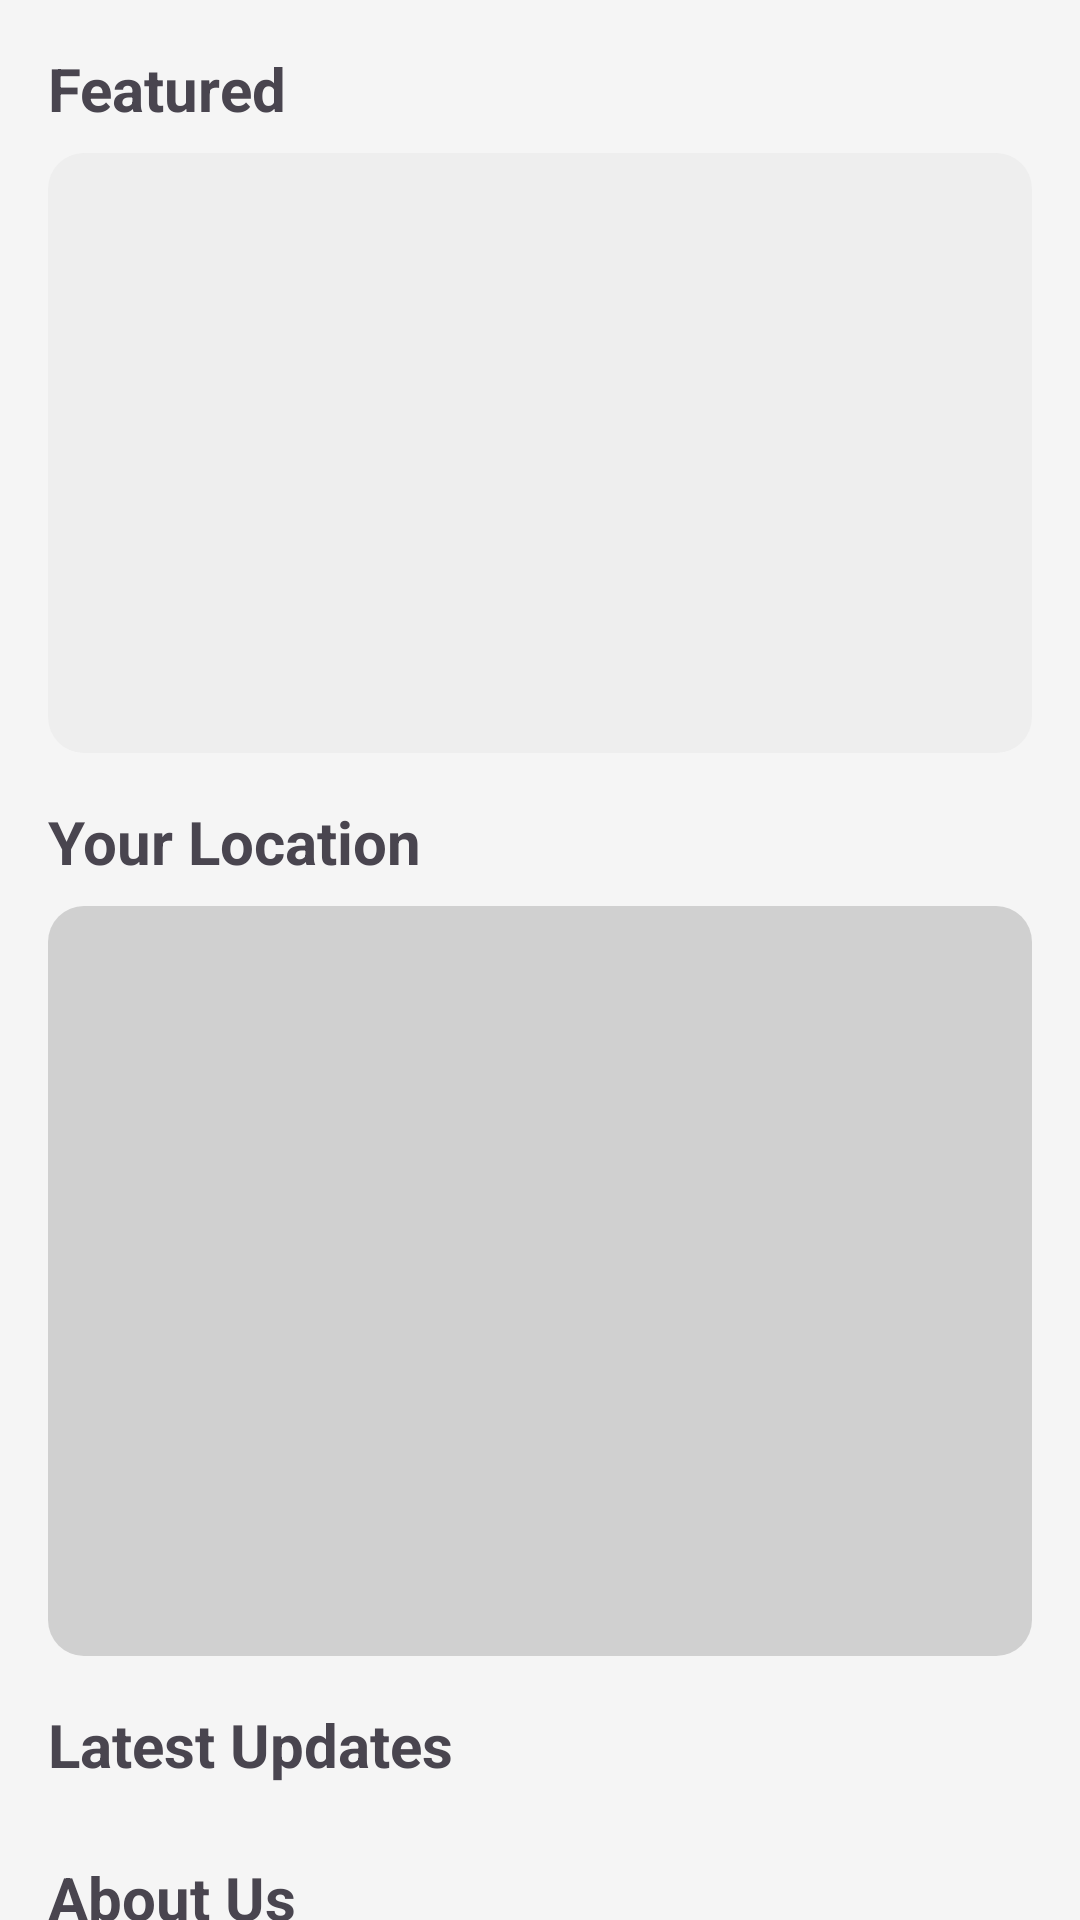

Reconstruct the res/layout file that produces this screen, plus the resources it refers to.
<!-- AndroidManifest.xml: application theme Theme.Templet1 -->
<!-- res/layout/fragment_home.xml -->
<androidx.core.widget.NestedScrollView
    xmlns:android="http://schemas.android.com/apk/res/android"
    xmlns:app="http://schemas.android.com/apk/res-auto"
    android:layout_width="match_parent"
    android:layout_height="match_parent"
    android:fillViewport="true"
    android:background="#f5f5f5">

    <LinearLayout
        android:orientation="vertical"
        android:layout_width="match_parent"
        android:layout_height="wrap_content"
        android:padding="16dp">

        
        <TextView
            android:text="Featured"
            android:textSize="20sp"
            android:textStyle="bold"
            android:layout_width="wrap_content"
            android:layout_height="wrap_content"
            android:paddingBottom="8dp"/>

        <androidx.viewpager2.widget.ViewPager2
            android:id="@+id/imageSlider"
            android:layout_width="match_parent"
            android:layout_height="200dp"
            android:clipToPadding="false"
            android:clipChildren="false"
            android:overScrollMode="never"
            android:background="@drawable/slider_bg"/>

        
        <TextView
            android:text="Your Location"
            android:textSize="20sp"
            android:textStyle="bold"
            android:layout_width="wrap_content"
            android:layout_height="wrap_content"
            android:paddingTop="16dp"
            android:paddingBottom="8dp"/>

        <FrameLayout
            android:id="@+id/mapContainer"
            android:layout_width="match_parent"
            android:layout_height="250dp"
            android:background="@drawable/map_bg"
            android:clipToPadding="false"
            android:clipChildren="false"/>

        
        <TextView
            android:text="Latest Updates"
            android:textSize="20sp"
            android:textStyle="bold"
            android:layout_width="wrap_content"
            android:layout_height="wrap_content"
            android:paddingTop="16dp"
            android:paddingBottom="8dp"/>

        <androidx.recyclerview.widget.RecyclerView
            android:id="@+id/rvUpdates"
            android:layout_width="match_parent"
            android:layout_height="wrap_content"
            android:nestedScrollingEnabled="false"
            android:clipToPadding="false"
            android:paddingBottom="16dp"/>

        
        <TextView
            android:text="About Us"
            android:textSize="20sp"
            android:textStyle="bold"
            android:layout_width="wrap_content"
            android:layout_height="wrap_content"
            android:paddingBottom="8dp"/>

        <LinearLayout
            android:orientation="vertical"
            android:layout_width="match_parent"
            android:layout_height="wrap_content"
            android:background="@drawable/section_bg"
            android:padding="16dp"
            android:elevation="2dp">

            
            <TextView
                android:text="Alpha Geeks"
                android:textStyle="bold"
                android:textSize="18sp"
                android:layout_width="wrap_content"
                android:layout_height="wrap_content"
                android:paddingBottom="8dp"/>

            <LinearLayout
                android:orientation="horizontal"
                android:layout_width="match_parent"
                android:layout_height="wrap_content"
                android:gravity="center"
                android:weightSum="4">
                <com.google.android.material.imageview.ShapeableImageView
                    android:layout_width="0dp"
                    android:layout_weight="1"
                    android:layout_height="80dp"
                    android:src="@drawable/team11"
                    android:scaleType="centerCrop"
                    app:shapeAppearanceOverlay="@style/CircleImage"
                    android:layout_marginEnd="8dp"/>


                <com.google.android.material.imageview.ShapeableImageView
                    android:layout_width="0dp"
                    android:layout_weight="1"
                    android:layout_height="80dp"
                    android:src="@drawable/team2"
                    android:scaleType="centerCrop"
                    app:shapeAppearanceOverlay="@style/CircleImage"
                    android:layout_marginEnd="8dp"/>


                <com.google.android.material.imageview.ShapeableImageView
                    android:layout_width="0dp"
                    android:layout_weight="1"
                    android:layout_height="80dp"
                    android:src="@drawable/team3"
                    android:scaleType="centerCrop"
                    app:shapeAppearanceOverlay="@style/CircleImage"
                    android:layout_marginEnd="8dp"/>


                <com.google.android.material.imageview.ShapeableImageView
                    android:layout_width="0dp"
                    android:layout_weight="1"
                    android:layout_height="80dp"
                    android:src="@drawable/team6"
                    android:scaleType="centerCrop"
                    app:shapeAppearanceOverlay="@style/CircleImage"
                    android:layout_marginEnd="8dp"/>

            </LinearLayout>

            
            <TextView
                android:text="Our Vision"
                android:textStyle="bold"
                android:textSize="18sp"
                android:layout_width="wrap_content"
                android:layout_height="wrap_content"
                android:paddingTop="12dp"
                android:paddingBottom="4dp"/>

            <TextView
                android:text="Streamline citizen interactions with government services through AI-powered platforms, intelligent chatbots, automated application processing, and personalized service recommendations.."
                android:layout_width="match_parent"
                android:layout_height="wrap_content"
                android:paddingBottom="8dp"/>

            
            <TextView
                android:text="Our Mission"
                android:textStyle="bold"
                android:textSize="18sp"
                android:layout_width="wrap_content"
                android:layout_height="wrap_content"
                android:paddingTop="8dp"
                android:paddingBottom="4dp"/>

            <TextView
                android:text="Handle routine inquiries, guide citizens through complex procedures, and provide real-time status updates on government services. Ensure efficient and transparent delivery of government programs using digital identity verification and automated benefit distribution systems.."
                android:layout_width="match_parent"
                android:layout_height="wrap_content"
                android:paddingBottom="8dp"/>
        </LinearLayout>

    </LinearLayout>
</androidx.core.widget.NestedScrollView>
<!-- resources referenced by this layout -->
<resources>
  <!-- drawable map_bg (drawable) -->
  <shape xmlns:android="http://schemas.android.com/apk/res/android"
      android:shape="rectangle">
      <solid android:color="#D0D0D0"/> 
      <corners android:radius="12dp"/>
  </shape>
  <!-- drawable section_bg (drawable) -->
  <?xml version="1.0" encoding="utf-8"?>
  <shape xmlns:android="http://schemas.android.com/apk/res/android">
      <gradient
          android:type="linear"
          android:angle="225"
          android:startColor="#7AF6EE"
          android:centerColor="#94B9EE"
          android:endColor="#E894FF" />
      <corners android:radius="12dp" />
      <padding
          android:left="0dp"
          android:top="0dp"
          android:right="0dp"
          android:bottom="0dp"/>
  </shape>
  <!-- drawable slider_bg (drawable) -->
  <shape xmlns:android="http://schemas.android.com/apk/res/android"
      android:shape="rectangle">
      <solid android:color="#EEEEEE"/> 
      <corners android:radius="12dp"/> 
  </shape>
  <!-- drawable team2: jpg bitmap (drawable, 54430 bytes) -->
  <!-- drawable team3: jpg bitmap (drawable, 22412 bytes) -->
  <!-- drawable team6: jpg bitmap (drawable, 158010 bytes) -->
  <style name="CircleImage" parent="">
          <item name="cornerFamily">rounded</item>
          <item name="cornerSize">50%</item>
      </style>
  <style name="Theme.Templet1" parent="Base.Theme.Templet1" />
  <style name="Base.Theme.Templet1" parent="Theme.Material3.DayNight.NoActionBar">
          
          
      </style>
</resources>
